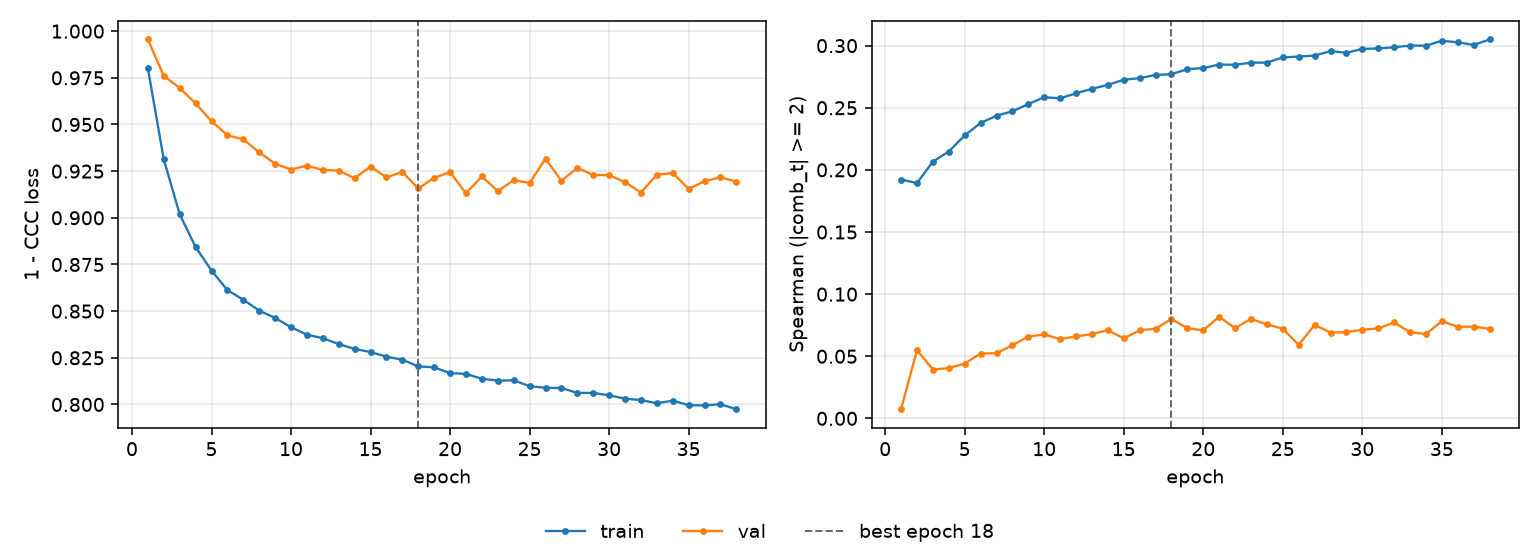

The file beside this chart, header and first rows:
epoch, tr_loss, vl_loss, tr_sp, vl_sp, is_best
1, 0.98, 0.9955, 0.1922, 0.007373, False
2, 0.9313, 0.9761, 0.1894, 0.05485, False
3, 0.9019, 0.9695, 0.2066, 0.03932, False
4, 0.8843, 0.9613, 0.2148, 0.04045, False
5, 0.8717, 0.9518, 0.2277, 0.04413, False
6, 0.8613, 0.9442, 0.2378, 0.05218, False
7, 0.8561, 0.942, 0.2436, 0.05245, False
8, 0.8503, 0.9351, 0.2472, 0.05886, False
9, 0.8464, 0.929, 0.253, 0.0658, False
10, 0.8414, 0.9259, 0.2585, 0.06759, False
11, 0.8374, 0.928, 0.2576, 0.06377, False
12, 0.8355, 0.9257, 0.2616, 0.06592, False
13, 0.8323, 0.9253, 0.2653, 0.06784, False
14, 0.8298, 0.9212, 0.2684, 0.07095, False
15, 0.8281, 0.9274, 0.2726, 0.06432, False
16, 0.8256, 0.9217, 0.2739, 0.07089, False
17, 0.8239, 0.9245, 0.2764, 0.07218, False
18, 0.8204, 0.9157, 0.277, 0.07995, True
19, 0.8199, 0.9215, 0.2811, 0.07257, False
20, 0.8168, 0.9244, 0.2819, 0.07083, False
21, 0.8164, 0.9131, 0.2848, 0.08182, False
22, 0.8138, 0.9222, 0.2846, 0.07261, False
23, 0.8128, 0.9143, 0.2863, 0.08008, False
24, 0.8129, 0.9202, 0.2863, 0.07562, False
25, 0.8098, 0.9187, 0.2905, 0.07215, False
26, 0.8089, 0.9316, 0.2912, 0.0591, False
27, 0.8088, 0.9199, 0.292, 0.0753, False
28, 0.8062, 0.9267, 0.2956, 0.06899, False
29, 0.8062, 0.923, 0.2942, 0.0694, False
30, 0.8049, 0.9228, 0.2973, 0.07138, False
31, 0.8031, 0.9192, 0.2977, 0.07243, False
32, 0.8023, 0.9135, 0.2986, 0.07718, False
33, 0.8006, 0.9231, 0.3001, 0.06939, False
34, 0.802, 0.924, 0.2999, 0.06783, False
35, 0.7996, 0.9155, 0.3039, 0.0783, False
36, 0.7995, 0.9196, 0.3026, 0.07367, False
37, 0.8001, 0.9218, 0.3006, 0.07387, False
38, 0.7974, 0.9194, 0.3049, 0.07206, False
